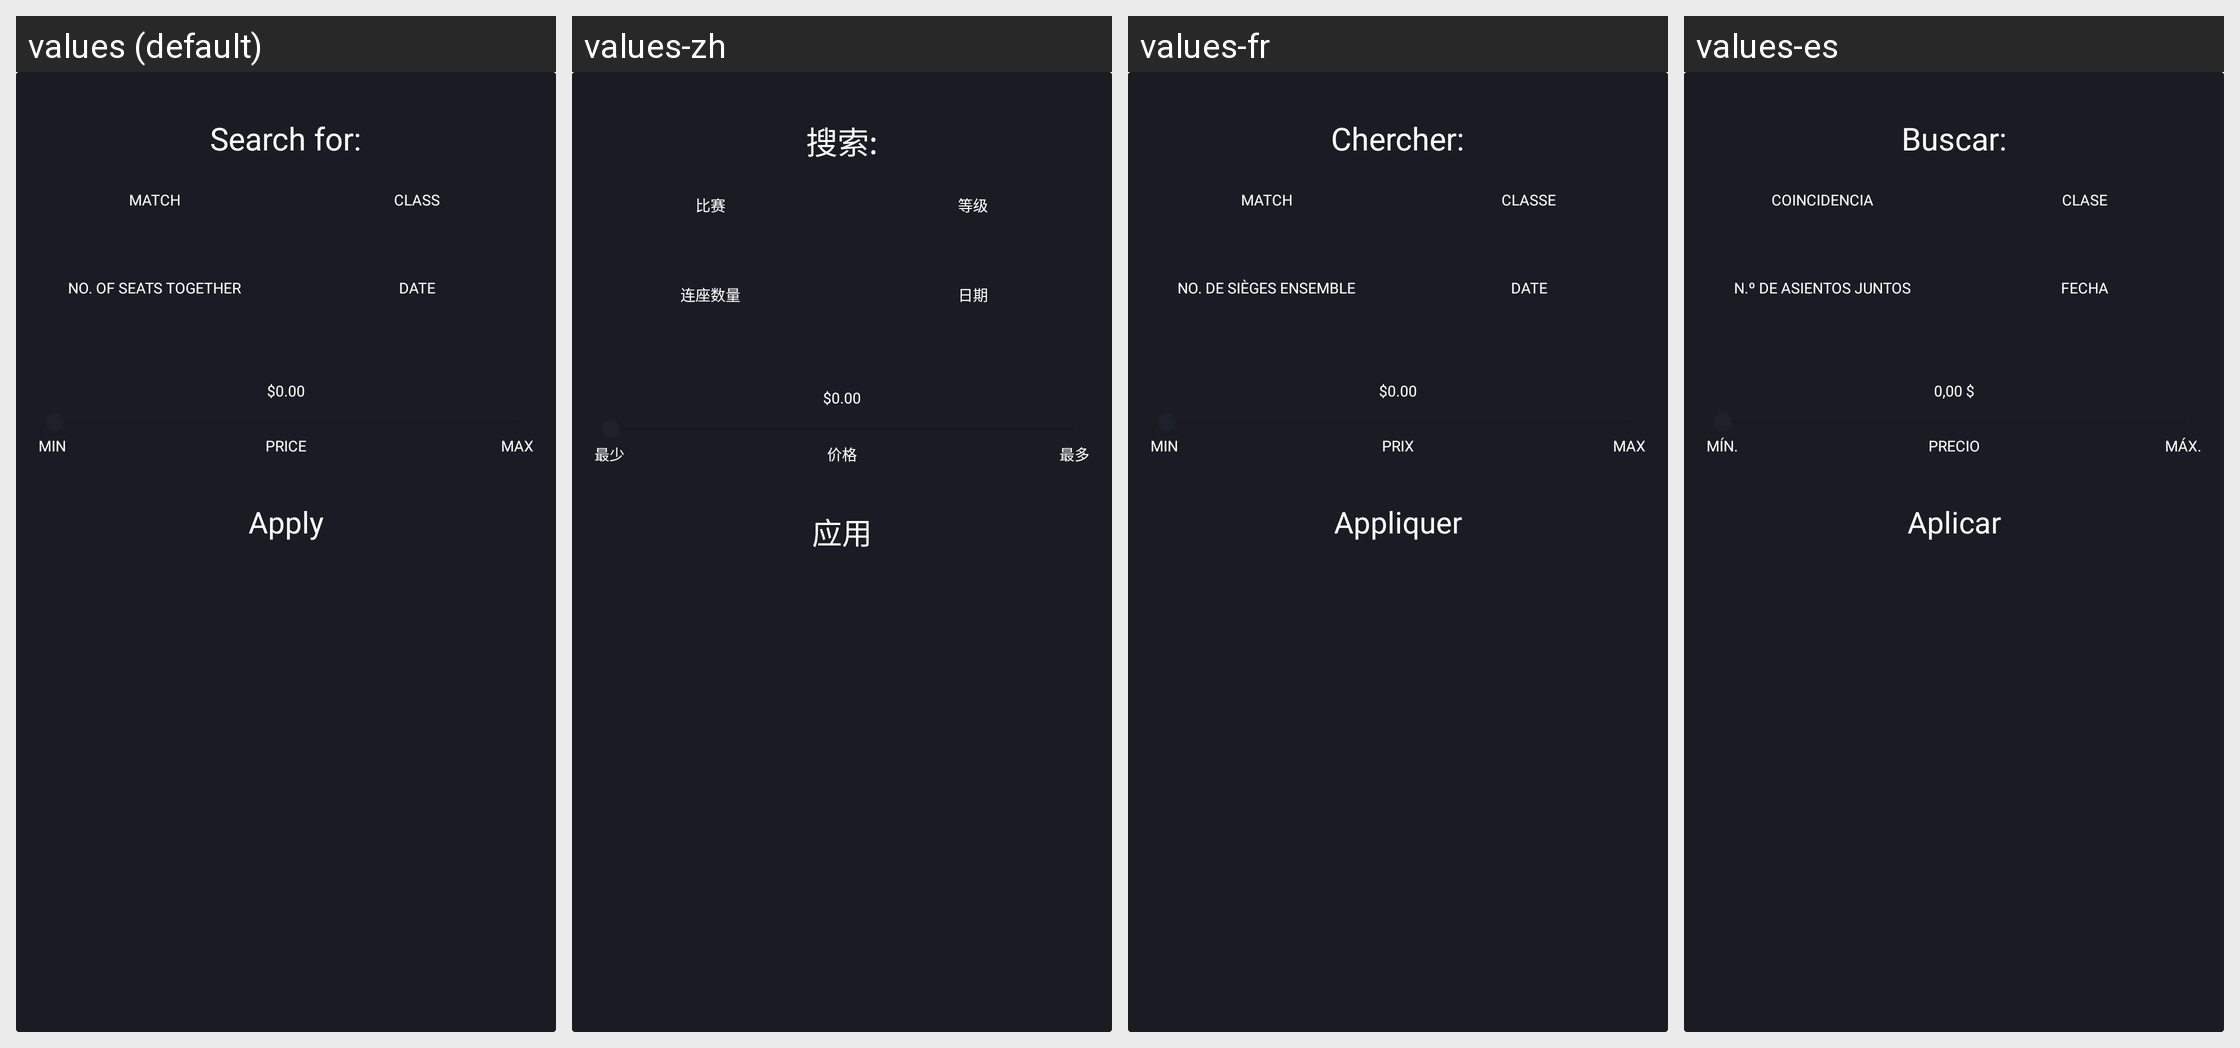

Locale-by-locale string values for the Android screen shown in this grid:
Android screen res/layout/dialog_search.xml rendered under 4 locales, left to right: values (default), values-zh, values-fr, values-es. Device: Nexus 5 (rendered at 1080×1920; each locale shown at half size, 540×960, under a caption strip naming it); theme AppTheme.NoActionBar.
Strings drawn on this screen, with the default value and each locale's value (text and hints the layout hard-codes, and strings that could not be matched under every locale, appear in the picture but are not listed):

search_for
  values: Search for:
  values-zh: 搜索:
  values-fr: Chercher:
  values-es: Buscar:

search_label_match
  values: Match
  values-zh: 比赛
  values-fr: Match
  values-es: Coincidencia

filter_search_class
  values: Class
  values-zh: 等级
  values-fr: Classe
  values-es: Clase

filter_search_seats
  values: No. of Seats Together
  values-zh: 连座数量
  values-fr: No. de Sièges Ensemble
  values-es: N.º de asientos juntos

filter_date_label
  values: Date
  values-zh: 日期
  values-fr: Date
  values-es: Fecha

seekbar_label_default_value
  values: $0.00
  values-zh: $0.00
  values-fr: $0.00
  values-es: 0,00 $

seekbar_min
  values: Min
  values-zh: 最少
  values-fr: Min
  values-es: Mín.

filter_price_label
  values: Price
  values-zh: 价格
  values-fr: Prix
  values-es: Precio

seekbar_max
  values: Max
  values-zh: 最多
  values-fr: Max
  values-es: Máx.

btn_text_apply
  values: Apply
  values-zh: 应用
  values-fr: Appliquer
  values-es: Aplicar
